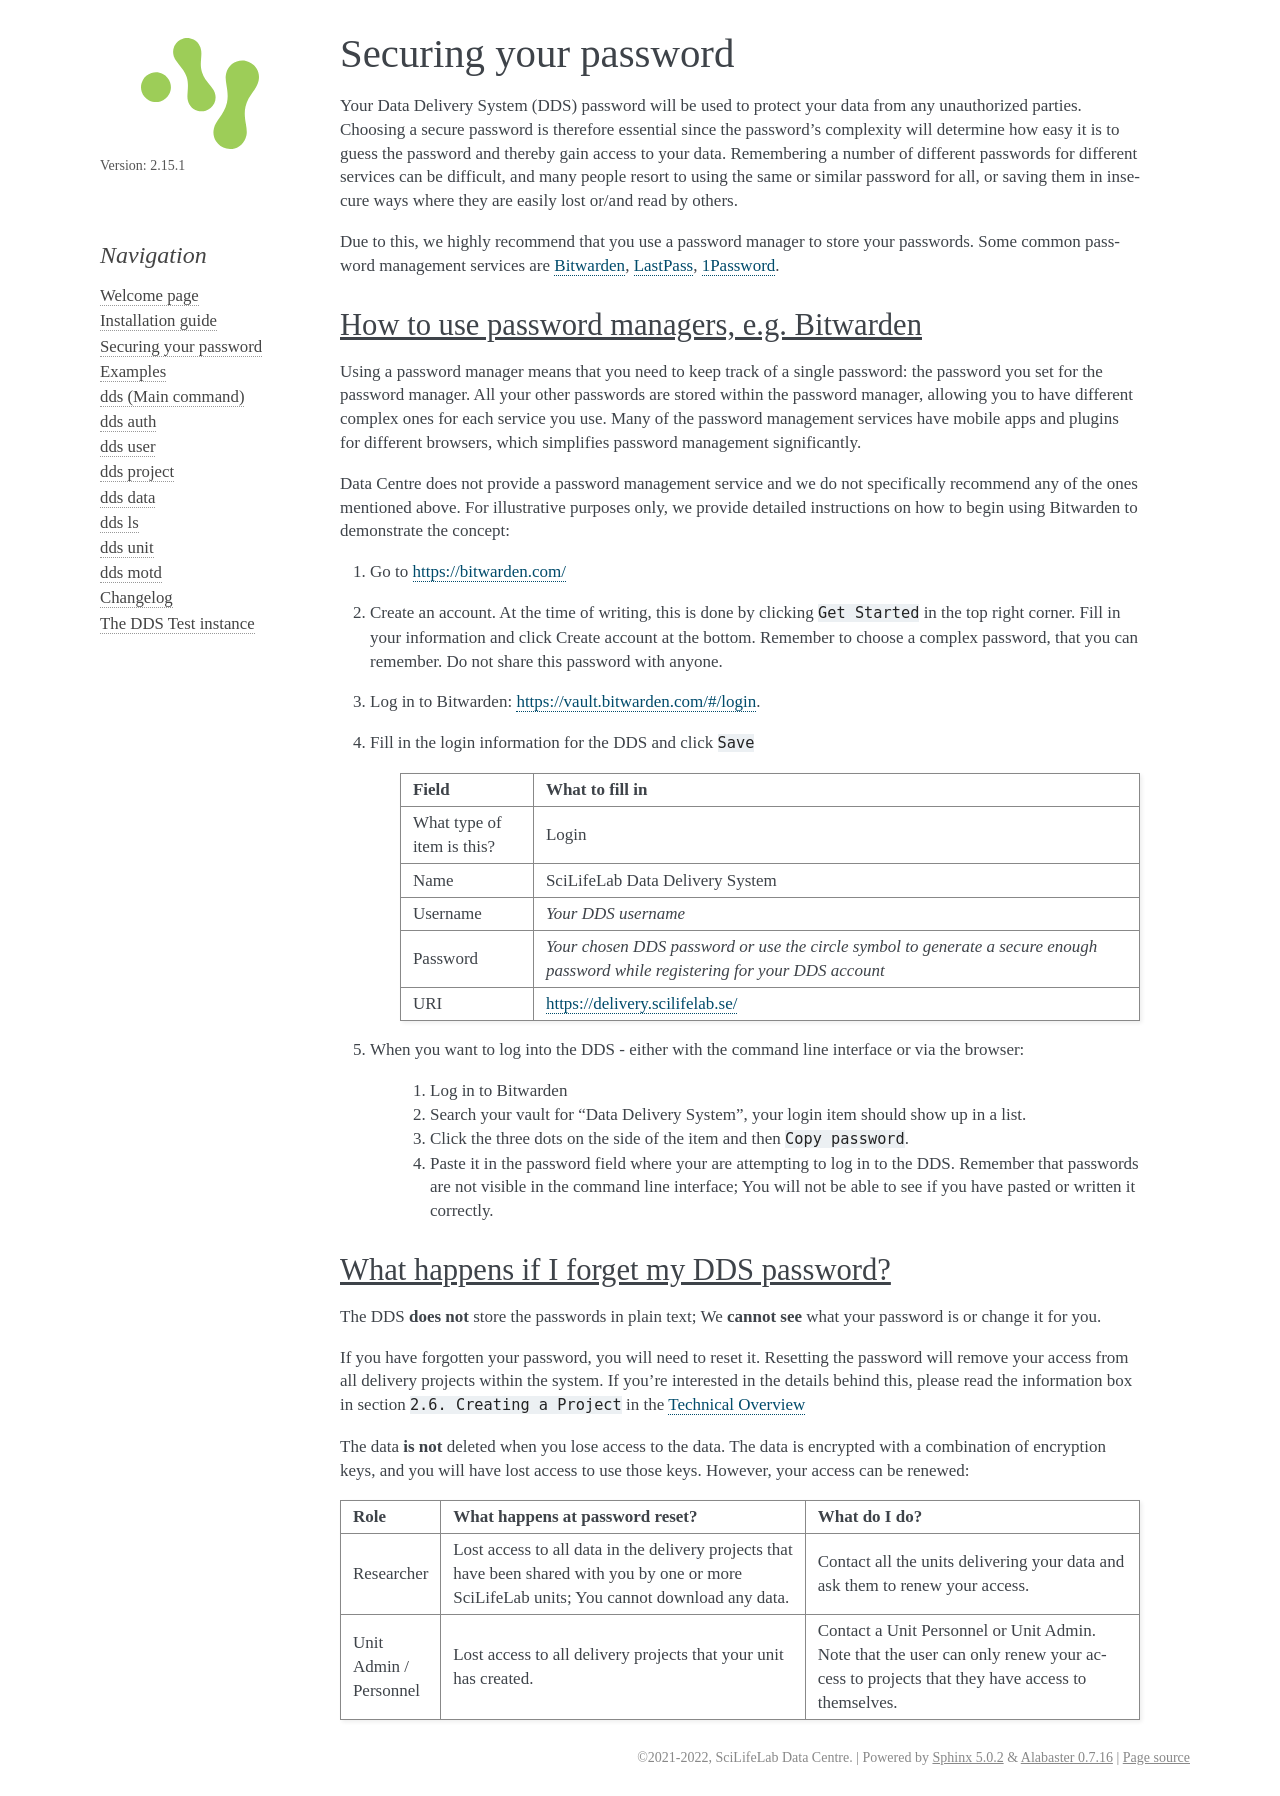

repository: ScilifelabDataCentre/dds_cli · page: password/index.html · generator: sphinx

.. Information about how to securely store passwords

.. _password:

=================================
Securing your password
=================================

Your Data Delivery System (DDS) password will be used to protect your data from any
unauthorized parties. Choosing a secure password is therefore essential since the
password's complexity will determine how easy it is to guess the password and thereby
gain access to your data. Remembering a number of different passwords for different
services can be difficult, and many people resort to using the same or similar
password for all, or saving them in insecure ways where they are easily lost or/and
read by others.

Due to this, we highly recommend that you use a password manager to store your passwords.
Some common password management services are `Bitwarden <https://bitwarden.com/>`_,
`LastPass <https://www.lastpass.com/>`_, `1Password <https://1password.com/>`_.

How to use password managers, e.g. Bitwarden
=============================================

Using a password manager means that you need to keep track of a single password:
the password you set for the password manager.
All your other passwords are stored within the password manager,
allowing you to have different complex ones for each service you use.
Many of the password management services have mobile apps and plugins for different browsers,
which simplifies password management significantly.

Data Centre does not provide a password management service and we do not specifically recommend
any of the ones mentioned above. For illustrative purposes only, we provide
detailed instructions on how to begin using Bitwarden to demonstrate the concept:

1. Go to https://bitwarden.com/ 
2. Create an account. At the time of writing, this is done by clicking ``Get Started`` in the top right corner. Fill in your information and click Create account at the bottom. Remember to choose a complex password, that you can remember. Do not share this password with anyone.
3. Log in to Bitwarden: https://vault.bitwarden.com/#/login. 
4. Fill in the login information for the DDS and click ``Save`` 
    
    =========================== ================
    Field                       What to fill in
    =========================== ================
    What type of item is this?  Login
    Name                        SciLifeLab Data Delivery System
    Username                    *Your DDS username*
    Password                    *Your chosen DDS password or use the circle symbol to generate a secure enough password while registering for your DDS account*
    URI                         https://delivery.scilifelab.se/
    =========================== ================

5. When you want to log into the DDS - either with the command line interface or via the browser:
    
    1. Log in to Bitwarden
    2. Search your vault for “Data Delivery System”, your login item should show up in a list.
    3. Click the three dots on the side of the item and then ``Copy password``.
    4. Paste it in the password field where your are attempting to log in to the DDS. Remember that passwords are not visible in the command line interface; You will not be able to see if you have pasted or written it correctly.

What happens if I forget my DDS password?
==========================================

The DDS **does not** store the passwords in plain text; We **cannot see** what your password is or change it for you. 

If you have forgotten your password, you will need to reset it. Resetting the password will remove your access from all delivery projects within the system. If you’re interested in the details behind this, please read the information box in section ``2.6. Creating a Project`` in the `Technical Overview <https://delivery.scilifelab.se/technical>`_

The data **is not** deleted when you lose access to the data. The data is encrypted with a combination of encryption keys, and you will have lost access to use those keys. However, your access can be renewed:

======================= =============================================================================================================================================== ==============================================================================
Role                    What happens at password reset?                                                                                                                 What do I do? 
======================= =============================================================================================================================================== ==============================================================================
Researcher              Lost access to all data in the delivery projects that have been shared with you by one or more SciLifeLab units; You cannot download any data.  Contact all the units delivering your data and ask them to renew your access.
Unit Admin / Personnel  Lost access to all delivery projects that your unit has created.                                                                                Contact a Unit Personnel or Unit Admin. Note that the user can only renew your access to projects that they have access to themselves.
======================= =============================================================================================================================================== ==============================================================================
